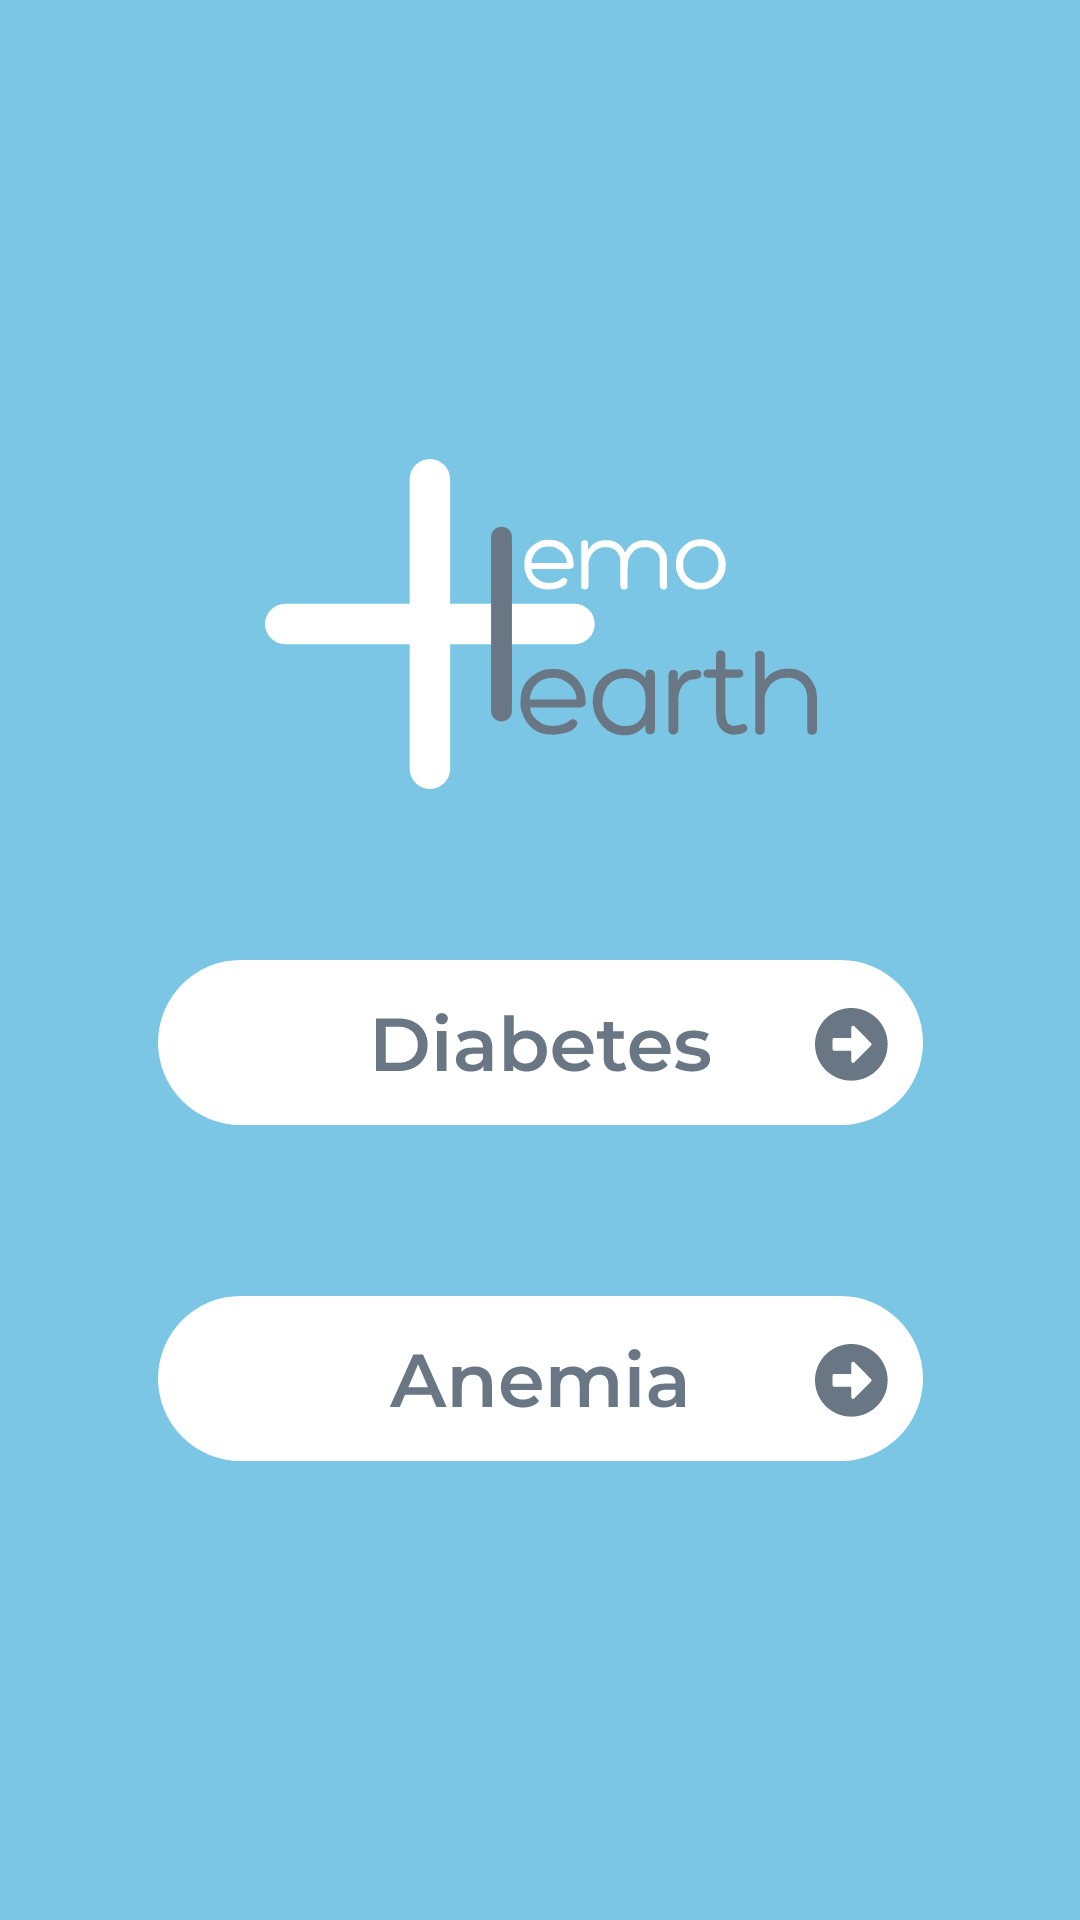

Layout XML and referenced resources for this Android screen:
<!-- AndroidManifest.xml: application theme Theme.HemoHearth -->
<!-- res/layout/activity_main.xml -->
<?xml version="1.0" encoding="utf-8"?>
<androidx.constraintlayout.widget.ConstraintLayout xmlns:android="http://schemas.android.com/apk/res/android"
    xmlns:app="http://schemas.android.com/apk/res-auto"
    xmlns:tools="http://schemas.android.com/tools"
    android:layout_width="match_parent"
    android:layout_height="match_parent"
    android:background="#7BC6E5"
    android:clickable="true"
    tools:context=".Home">

    <LinearLayout
        android:layout_width="wrap_content"
        android:layout_height="wrap_content"
        android:orientation="vertical"
        app:layout_constraintBottom_toBottomOf="parent"
        app:layout_constraintEnd_toEndOf="parent"
        app:layout_constraintStart_toStartOf="parent"
        app:layout_constraintTop_toTopOf="parent">

        <ImageView
            android:id="@+id/imageView2"
            android:layout_width="match_parent"
            android:layout_height="wrap_content"
            app:srcCompat="@drawable/ic_logo" />

        <ImageView
            android:id="@+id/imageView3"
            android:layout_width="match_parent"
            android:layout_height="wrap_content"
            android:layout_marginTop="57dp"
            android:onClick="openDiabetes"
            android:src="@drawable/ic_btndiabetes"
            tools:ignore="SpeakableTextPresentCheck" />

        <ImageView
            android:id="@+id/imageView4"
            android:layout_width="match_parent"
            android:layout_height="wrap_content"
            android:layout_marginTop="57dp"
            android:onClick="openAnemia"
            android:src="@drawable/ic_btnanemia"
            tools:ignore="SpeakableTextPresentCheck" />

    </LinearLayout>

</androidx.constraintlayout.widget.ConstraintLayout>
<!-- resources referenced by this layout -->
<resources>
  <!-- drawable ic_btnanemia: vector/xml drawable (drawable, 4918 chars, omitted) -->
  <!-- drawable ic_btndiabetes: vector/xml drawable (drawable, 7123 chars, omitted) -->
  <!-- drawable ic_logo: vector/xml drawable (drawable, 8199 chars, omitted) -->
  <style name="Theme.HemoHearth" parent="Theme.MaterialComponents.DayNight.DarkActionBar">
          
          <item name="colorPrimary">@color/purple_500</item>
          <item name="colorPrimaryVariant">@color/purple_700</item>
          <item name="colorOnPrimary">@color/white</item>
          
          <item name="colorSecondary">@color/teal_200</item>
          <item name="colorSecondaryVariant">@color/teal_700</item>
          <item name="colorOnSecondary">@color/black</item>
          
          <item name="android:statusBarColor" tools:targetApi="l">?attr/colorPrimaryVariant</item>
          
      </style>
  <!-- not gathered from this repository: default colours our renderer supplied (Android Studio template values) -->
  <color name="purple_500">#FF6200EE</color>
  <color name="purple_700">#FF3700B3</color>
  <color name="teal_200">#FF03DAC5</color>
  <color name="teal_700">#FF018786</color>
  <color name="black">#FF000000</color>
  <color name="white">#FFFFFFFF</color>
</resources>
